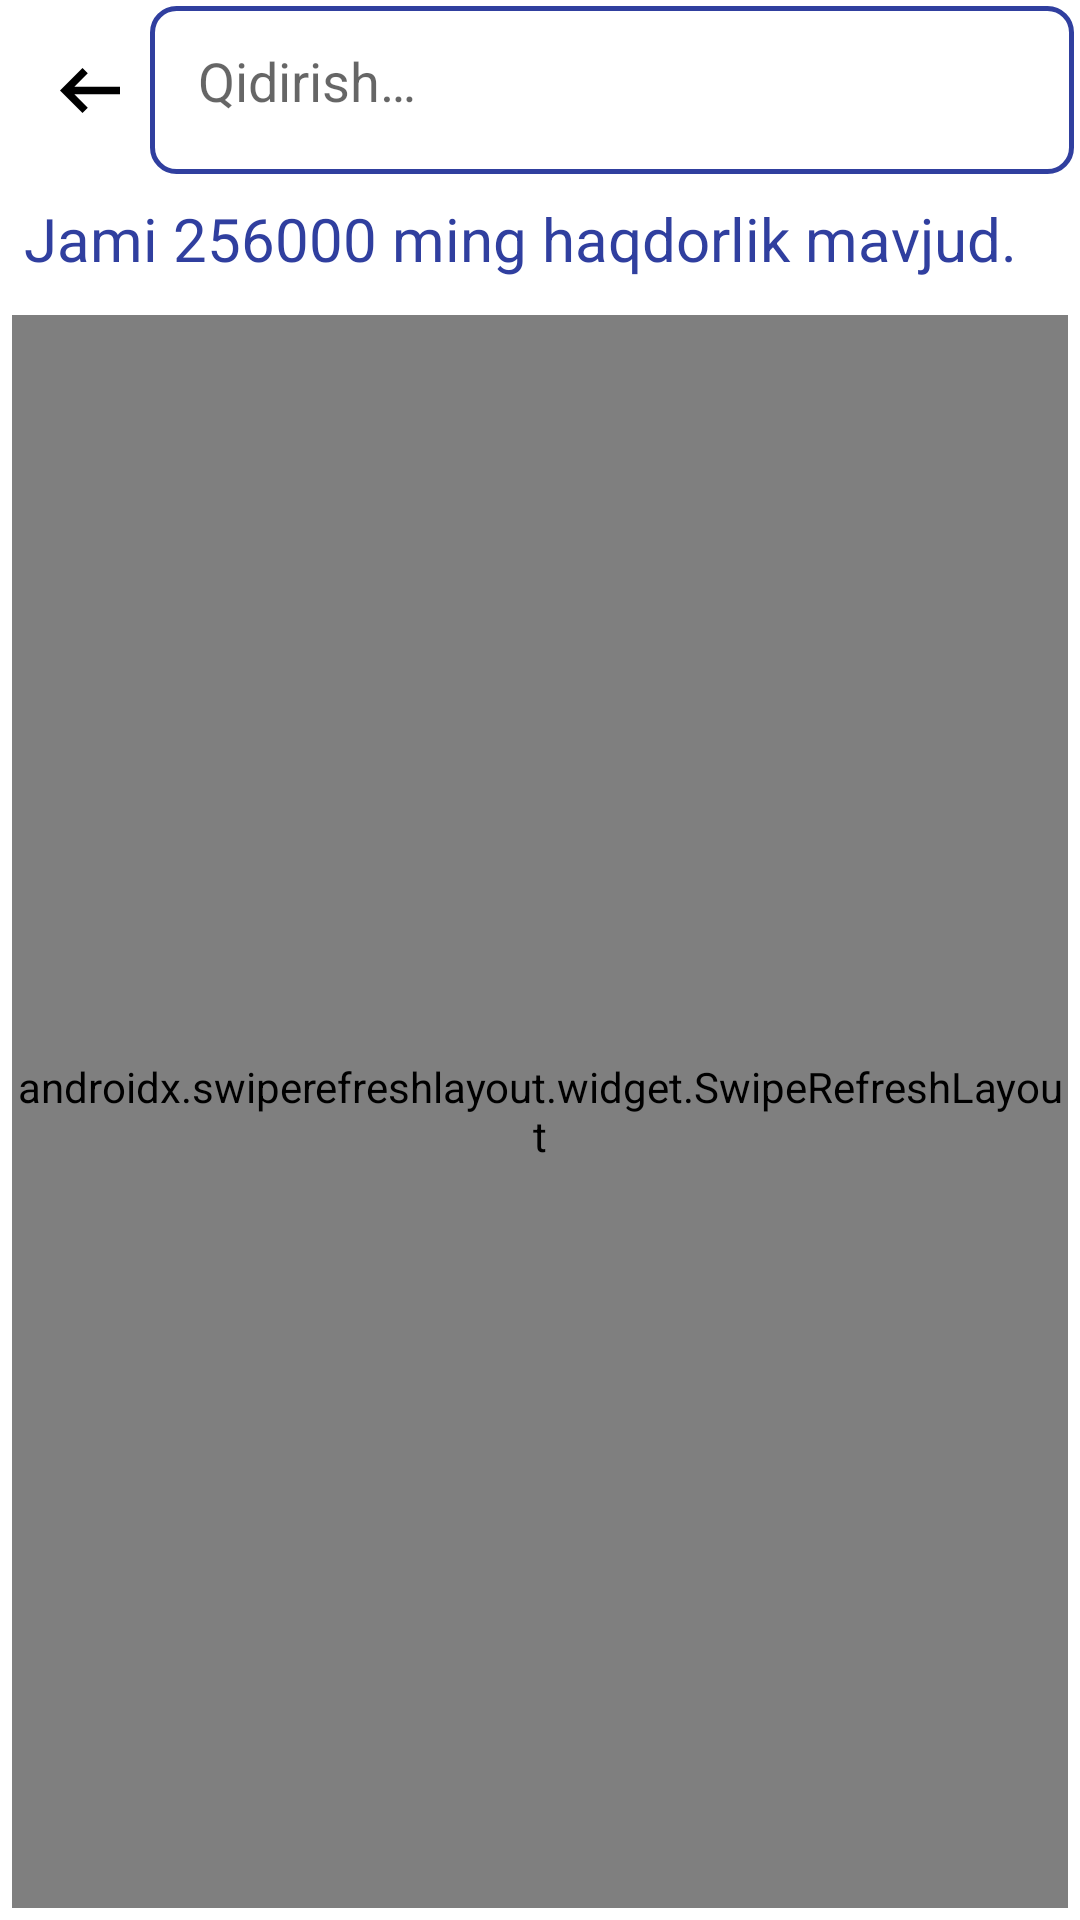

This screen was rendered from an Android layout file. Write that file and the resources it references.
<!-- AndroidManifest.xml: application theme AppTheme -->
<!-- res/layout/report_fragment.xml -->
<?xml version="1.0" encoding="utf-8"?>
<androidx.constraintlayout.widget.ConstraintLayout xmlns:android="http://schemas.android.com/apk/res/android"
    xmlns:app="http://schemas.android.com/apk/res-auto"
    android:layout_width="match_parent"
    android:layout_height="match_parent">




    <ImageView
        android:id="@+id/backToHomeReport"
        android:layout_width="36dp"
        android:layout_height="36dp"
        android:layout_margin="12dp"
        android:background="?android:selectableItemBackgroundBorderless"
        android:padding="8dp"
        android:src="@drawable/ic_back"
        app:layout_constraintLeft_toLeftOf="parent"
        app:layout_constraintTop_toTopOf="parent" />




    <LinearLayout
        android:id="@+id/lineSearch"
        android:layout_width="0dp"
        android:layout_height="?android:actionBarSize"
        android:layout_margin="2dp"
        android:background="@drawable/back_of_search"
        android:orientation="horizontal"
        android:weightSum="100"
      app:layout_constraintLeft_toRightOf="@+id/backToHomeReport"
        app:layout_constraintRight_toRightOf="parent"
        app:layout_constraintTop_toTopOf="parent">

        <androidx.appcompat.widget.SearchView
            android:id="@+id/searchReportView"
            android:layout_width="0dp"
            android:layout_height="50dp"
            android:layout_weight="100"
            android:focusable="true"
            app:closeIcon="@drawable/ic_search_cancel"
            app:iconifiedByDefault="false"
            app:queryBackground="@android:color/transparent"
            app:queryHint="@string/search_hint"
            app:searchIcon="@drawable/ic_baseline_search"
            app:showDividers="middle" />


    </LinearLayout>



    <LinearLayout
        app:layout_constraintTop_toBottomOf="@+id/lineSearch"
        android:id="@+id/debtLayout"
        android:layout_width="match_parent"
        android:layout_height="wrap_content"
        android:orientation="horizontal"
        android:padding="8dp"
        android:weightSum="100">


        <TextView
            android:layout_width="wrap_content"
            android:layout_height="wrap_content"
            android:text="Jami 256000 ming haqdorlik mavjud."
            android:textColor="@color/colorPrimary"
            android:textSize="20sp" />


    </LinearLayout>


    <androidx.swiperefreshlayout.widget.SwipeRefreshLayout
        android:layout_width="match_parent"
        android:id="@+id/refreshProducts"
        android:layout_margin="4dp"
        app:layout_constraintBottom_toBottomOf="parent"
        app:layout_constraintTop_toBottomOf="@id/debtLayout"
        android:layout_height="0dp">

        <androidx.recyclerview.widget.RecyclerView
            android:layout_width="match_parent"
            android:id="@+id/recyclerReports"
            android:layout_height="match_parent"/>


    </androidx.swiperefreshlayout.widget.SwipeRefreshLayout>


    <ProgressBar
        android:visibility="gone"
        app:layout_constraintTop_toTopOf="parent"
        app:layout_constraintBottom_toBottomOf="parent"
        app:layout_constraintRight_toRightOf="parent"
        app:layout_constraintLeft_toLeftOf="parent"
        android:id="@+id/productsProgressBar"
        android:layout_width="wrap_content"
        android:layout_height="wrap_content"/>



</androidx.constraintlayout.widget.ConstraintLayout>
<!-- resources referenced by this layout -->
<resources>
  <color name="colorPrimary">#303F9F</color>
  <!-- drawable back_of_search (drawable) -->
  <?xml version="1.0" encoding="utf-8"?>
  <selector xmlns:android="http://schemas.android.com/apk/res/android">
      <item>
          <shape>
              <corners
                  android:radius="8dp"
                  />
              <stroke android:width="1.5dp"
                  android:color="@color/colorPrimary"/>
          </shape>
      </item>
  </selector>
  <!-- drawable ic_back (drawable-v24) -->
  <vector xmlns:android="http://schemas.android.com/apk/res/android"
      android:width="16dp"
      android:height="12dp"
      android:viewportWidth="16"
      android:viewportHeight="12">
    <path
        android:pathData="M16,5L3.83,5L7.41,1.41L6,0L0,6L6,12L7.41,10.59L3.83,7L16,7V5Z"
        android:fillColor="#000"/>
  </vector>
  <string name="search_hint">Qidirish…</string>
  <style name="AppTheme" parent="Theme.MaterialComponents.Light.NoActionBar">
          
          <item name="colorPrimary">@color/colorPrimary</item>
          <item name="colorPrimaryDark">@color/colorPrimaryDark</item>
          <item name="colorAccent">@color/colorAccent</item>
      </style>
  <color name="colorPrimaryDark">#1A237E</color>
  <color name="colorAccent">#303F9F</color>
</resources>
